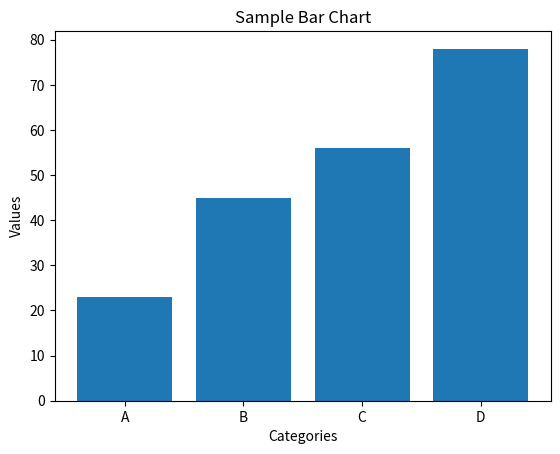

The script that saved this image:
import matplotlib.pyplot as plt

categories = ['A', 'B', 'C', 'D']
values = [23, 45, 56, 78]

plt.bar(categories, values)
plt.title('Sample Bar Chart')
plt.xlabel('Categories')
plt.ylabel('Values')
plt.show()
print("This line is added")
